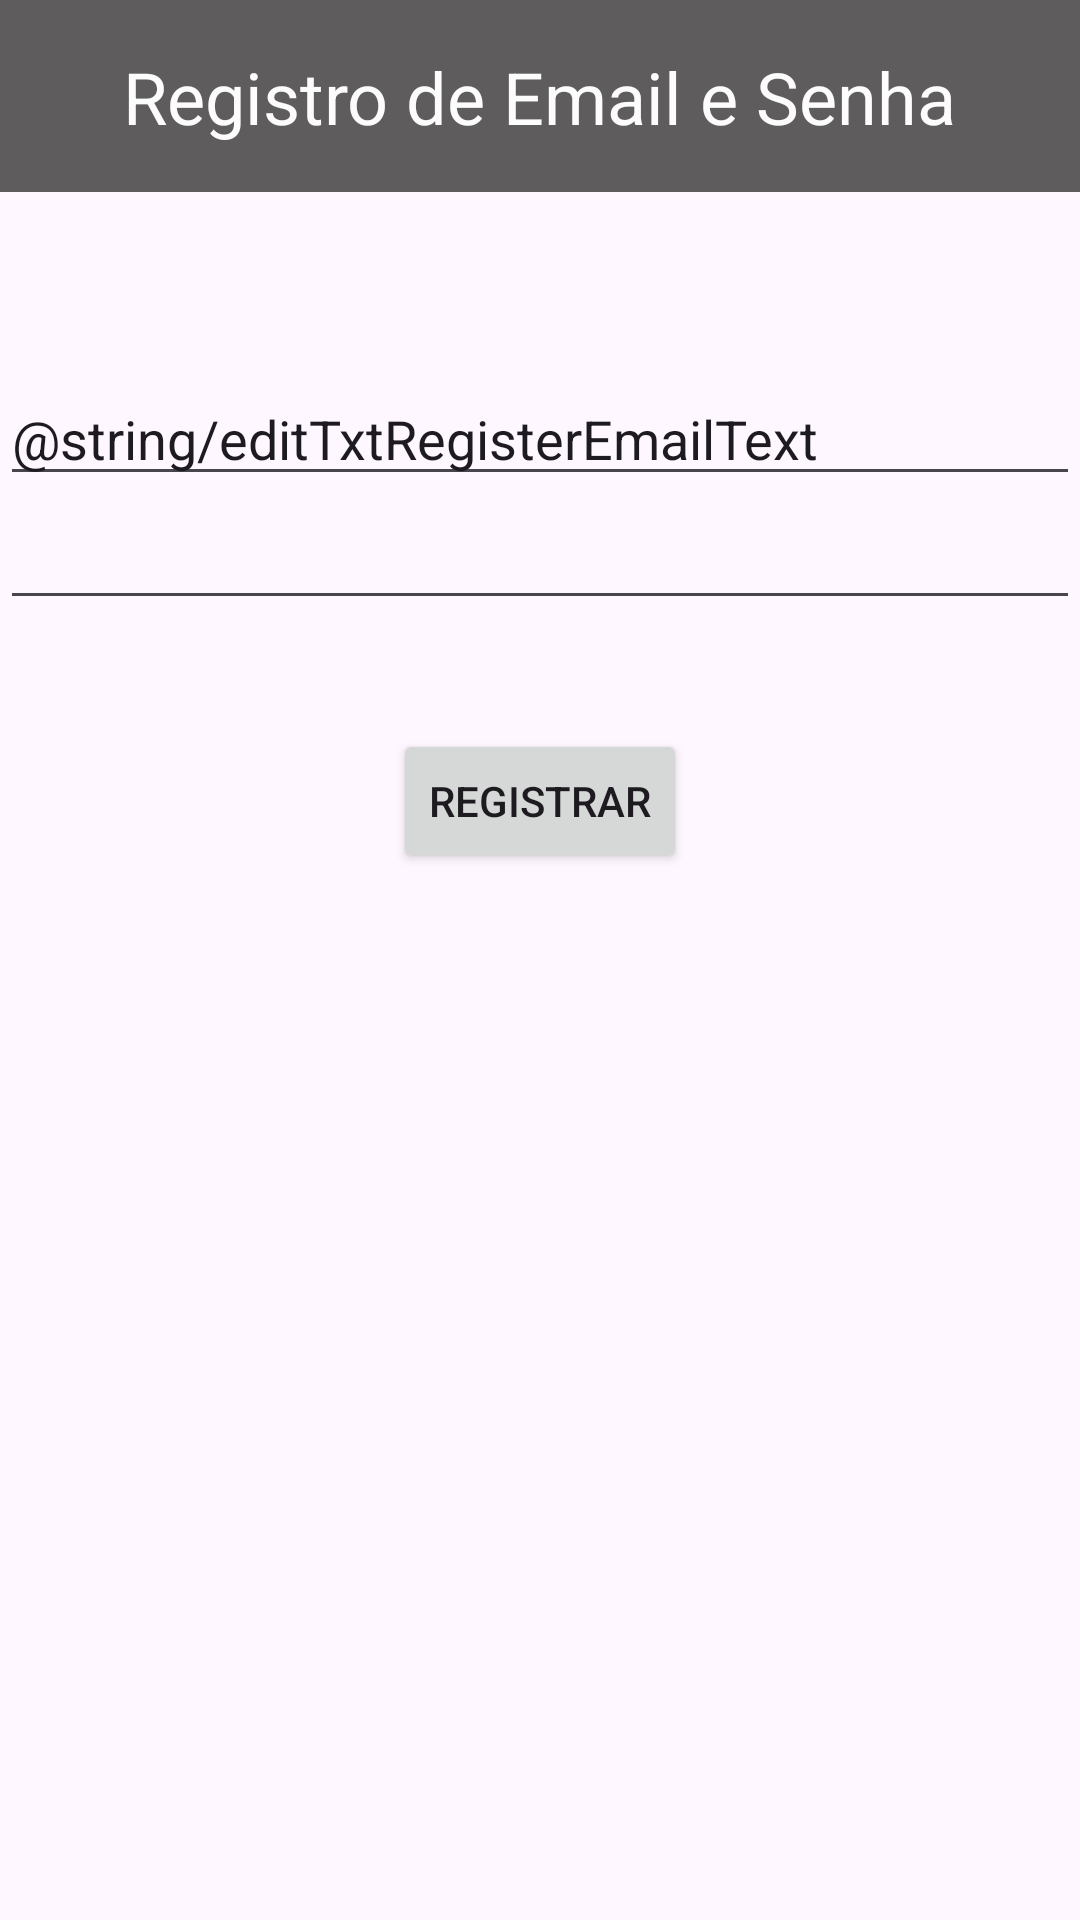

Reconstruct the res/layout file that produces this screen, plus the resources it refers to.
<!-- AndroidManifest.xml: application theme Theme.Logins -->
<!-- res/layout/activity_register_email_and_password.xml -->
<?xml version="1.0" encoding="utf-8"?>
<androidx.constraintlayout.widget.ConstraintLayout xmlns:android="http://schemas.android.com/apk/res/android"
    xmlns:app="http://schemas.android.com/apk/res-auto"
    xmlns:tools="http://schemas.android.com/tools"
    android:layout_width="match_parent"
    android:layout_height="match_parent"
    tools:context=".MainActivity">

    <androidx.appcompat.widget.Toolbar
        android:id="@+id/activityRegisterToolbar"
        android:layout_width="match_parent"
        android:layout_height="wrap_content"
        android:background="#5E5C5C"
        android:minHeight="?attr/actionBarSize"
        android:textAlignment="center"
        android:theme="?attr/actionBarTheme"
        app:layout_constraintEnd_toEndOf="parent"
        app:layout_constraintHorizontal_bias="0.0"
        app:layout_constraintStart_toStartOf="parent"
        app:layout_constraintTop_toTopOf="parent" />

    <Button
        android:id="@+id/buttonRegister"
        style="@style/Widget.AppCompat.Button"
        android:layout_width="wrap_content"
        android:layout_height="wrap_content"
        android:text="@string/buttonRegisterText"
        app:layout_constraintBottom_toBottomOf="parent"
        app:layout_constraintEnd_toEndOf="parent"
        app:layout_constraintStart_toStartOf="parent"
        app:layout_constraintTop_toBottomOf="@+id/editTextRegisterPassword"
        app:layout_constraintVertical_bias="0.094" />

    <EditText
        android:id="@+id/editTextRegisterEmail"
        android:layout_width="match_parent"
        android:layout_height="wrap_content"
        android:layout_marginTop="124dp"
        android:ems="10"
        android:inputType="textEmailAddress"
        android:text="@string/editTxtRegisterEmailText"
        app:layout_constraintEnd_toEndOf="parent"
        app:layout_constraintHorizontal_bias="0.497"
        app:layout_constraintStart_toStartOf="parent"
        app:layout_constraintTop_toTopOf="parent" />

    <EditText
        android:id="@+id/editTextRegisterPassword"
        android:layout_width="match_parent"
        android:layout_height="wrap_content"
        android:ems="10"
        android:inputType="textPassword"
        app:layout_constraintEnd_toEndOf="parent"
        app:layout_constraintStart_toStartOf="parent"
        app:layout_constraintTop_toBottomOf="@+id/editTextRegisterEmail" />

    <TextView
        android:id="@+id/textViewRegisterTitle"
        android:layout_width="wrap_content"
        android:layout_height="wrap_content"
        android:text="@string/textviewRegisterTitle"
        android:textColor="#FDFCFC"
        android:textSize="24sp"
        app:layout_constraintBottom_toBottomOf="@+id/activityRegisterToolbar"
        app:layout_constraintEnd_toEndOf="parent"
        app:layout_constraintStart_toStartOf="@+id/activityRegisterToolbar"
        app:layout_constraintTop_toTopOf="@+id/activityRegisterToolbar" />

</androidx.constraintlayout.widget.ConstraintLayout>
<!-- resources referenced by this layout -->
<resources>
  <string name="buttonRegisterText">Registrar</string>
  <string name="textviewRegisterTitle">Registro de Email e Senha</string>
  <style name="Theme.Logins" parent="Base.Theme.Logins" />
  <style name="Base.Theme.Logins" parent="Theme.Material3.DayNight.NoActionBar">
          
          
      </style>
</resources>
